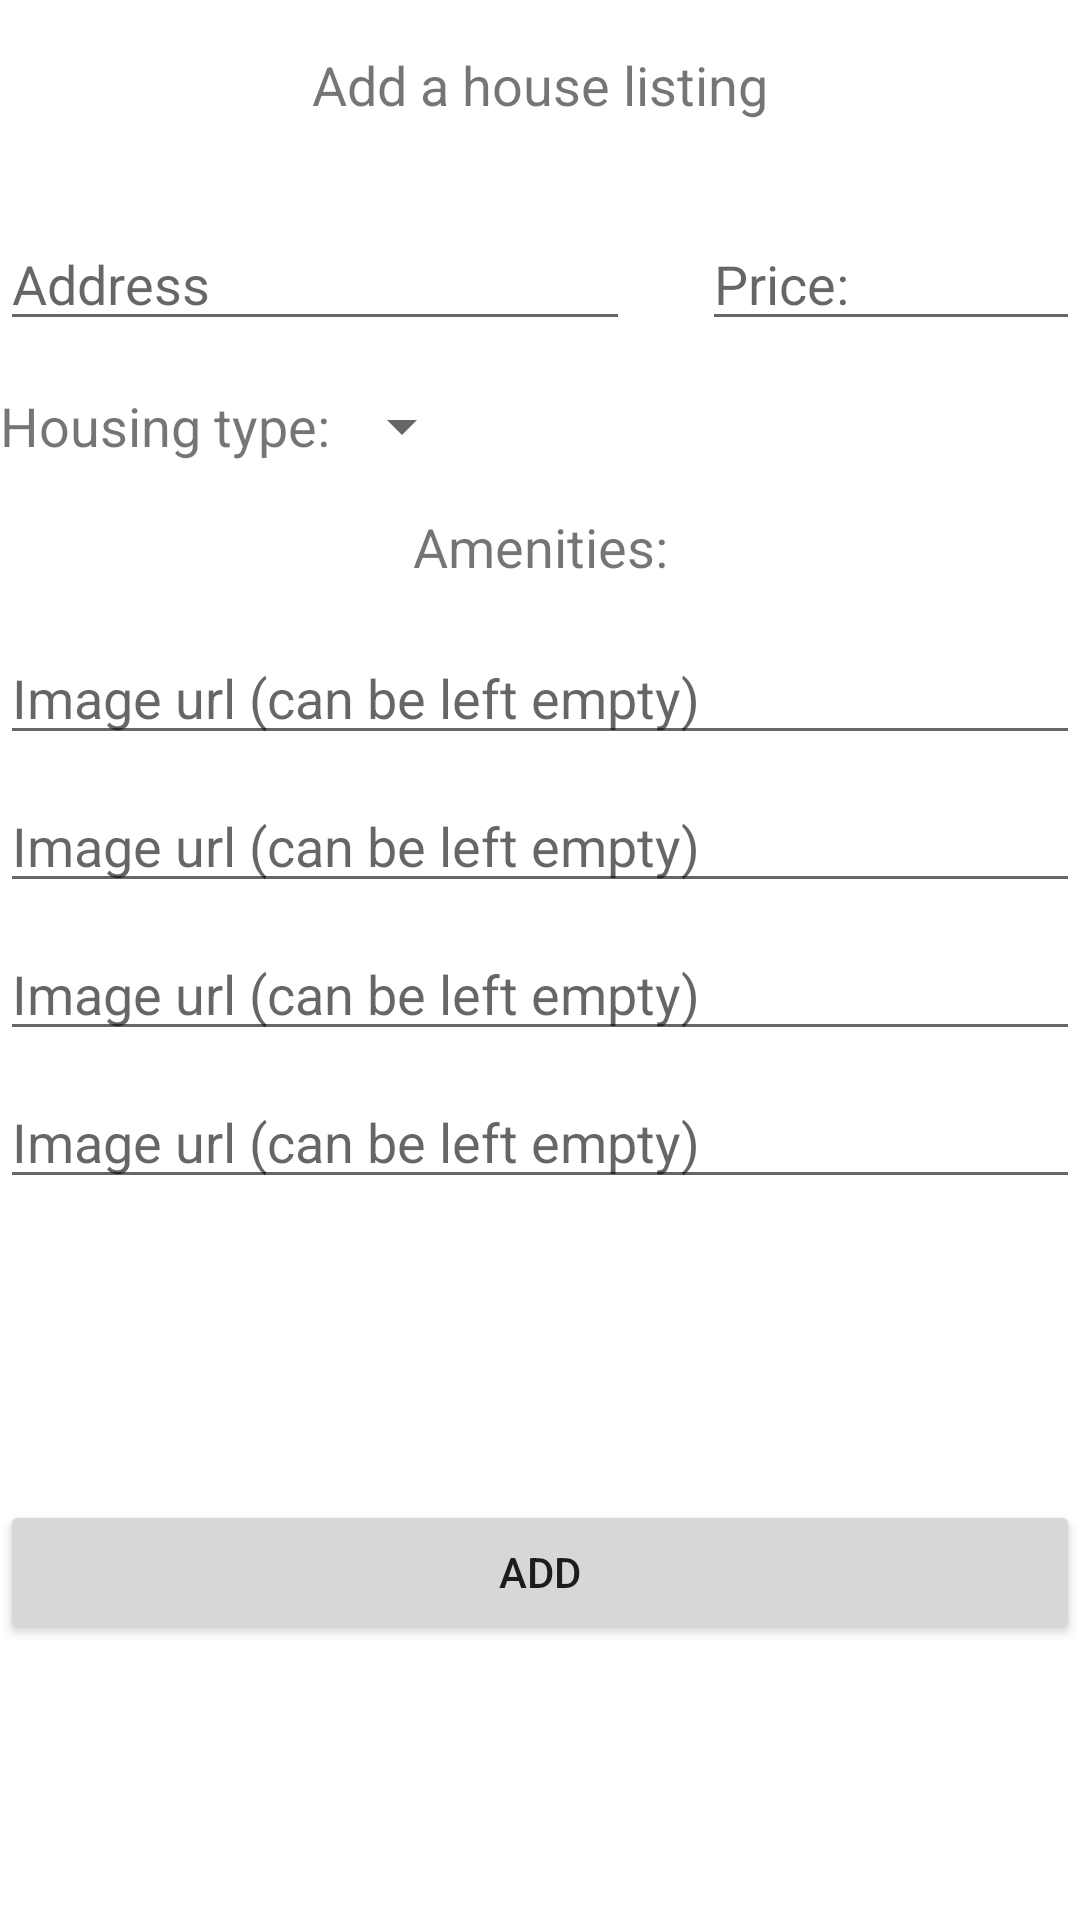

Android layout source for this screen:
<!-- AndroidManifest.xml: application theme Theme.HousingApp -->
<!-- res/layout/fragment_housing_add.xml -->
<?xml version="1.0" encoding="utf-8"?>
<androidx.constraintlayout.widget.ConstraintLayout
    xmlns:android="http://schemas.android.com/apk/res/android"
    xmlns:app="http://schemas.android.com/apk/res-auto"
    xmlns:tools="http://schemas.android.com/tools"
    android:layout_width="match_parent"
    android:layout_height="match_parent">


    <TextView
        android:id="@+id/addHouseTitle_textView"
        android:layout_width="wrap_content"
        android:layout_height="wrap_content"
        android:layout_marginTop="16dp"
        android:text="@string/houseListingTitle"
        android:textSize="18sp"
        app:layout_constraintEnd_toEndOf="parent"
        app:layout_constraintStart_toStartOf="parent"
        app:layout_constraintTop_toTopOf="parent" />

    <EditText
        android:id="@+id/address_editText"
        android:layout_width="wrap_content"
        android:layout_height="wrap_content"
        android:layout_marginTop="32dp"
        android:layout_marginEnd="12dp"
        android:ems="10"
        android:hint="Address"
        android:inputType="textPersonName"
        app:layout_constraintStart_toStartOf="parent"
        app:layout_constraintTop_toBottomOf="@+id/addHouseTitle_textView"
        app:layout_constraintEnd_toStartOf="@id/price_editTextNumber"
        android:autofillHints="" />

    <TextView
        android:id="@+id/dropDown_textView"
        android:layout_width="wrap_content"
        android:layout_height="wrap_content"
        android:layout_marginTop="16dp"
        android:text="@string/housingType"
        android:textSize="18sp"
        app:layout_constraintStart_toStartOf="parent"
        app:layout_constraintTop_toBottomOf="@+id/address_editText" />

    <Spinner
        android:id="@+id/dropDown_spinner"
        android:layout_width="wrap_content"
        android:layout_height="wrap_content"
        app:layout_constraintBottom_toBottomOf="@+id/dropDown_textView"
        app:layout_constraintStart_toEndOf="@+id/dropDown_textView"
        app:layout_constraintTop_toTopOf="@+id/dropDown_textView" />

    <EditText
        android:id="@+id/price_editTextNumber"
        android:layout_width="0dp"
        android:layout_height="wrap_content"
        android:layout_marginLeft="12dp"
        android:layout_marginTop="32dp"
        android:ems="10"
        android:hint="@string/price"
        android:inputType="numberDecimal"
        app:layout_constraintEnd_toEndOf="parent"
        app:layout_constraintStart_toEndOf="@+id/address_editText"
        app:layout_constraintTop_toBottomOf="@+id/addHouseTitle_textView" />

    <TextView
        android:id="@+id/amenitiesTitle_textView"
        android:layout_width="0dp"
        android:layout_height="wrap_content"
        android:layout_marginTop="16dp"
        android:text="@string/amenities"
        android:textAlignment="center"
        android:textSize="18sp"
        app:layout_constraintEnd_toEndOf="parent"
        app:layout_constraintStart_toStartOf="parent"
        app:layout_constraintTop_toBottomOf="@+id/dropDown_textView" />

    <TableLayout
        android:id="@+id/amenities_tableLayout"
        android:layout_width="0dp"
        android:layout_height="wrap_content"
        android:layout_gravity="center_horizontal"
        app:layout_constraintEnd_toEndOf="parent"
        app:layout_constraintStart_toStartOf="parent"
        app:layout_constraintTop_toBottomOf="@+id/amenitiesTitle_textView"/>

    <LinearLayout
        android:id="@+id/imageLinks"
        android:layout_width="0dp"
        android:layout_height="wrap_content"
        android:layout_marginTop="16dp"
        android:orientation="vertical"
        app:layout_constraintEnd_toEndOf="parent"
        app:layout_constraintStart_toStartOf="parent"
        app:layout_constraintTop_toBottomOf="@+id/amenities_tableLayout">

        <EditText
            android:id="@+id/imageLink1_inputField"
            android:layout_width="match_parent"
            android:layout_height="wrap_content"
            android:layout_marginBottom="8dp"
            android:ems="10"
            android:hint="@string/image_url_can_be_left_empty"
            android:inputType="textPersonName" />

        <EditText
            android:id="@+id/imageLink2_inputField"
            android:layout_width="match_parent"
            android:layout_height="wrap_content"
            android:layout_marginBottom="8dp"
            android:ems="10"
            android:hint="@string/image_url_can_be_left_empty"
            android:inputType="textPersonName" />

        <EditText
            android:id="@+id/imageLink3_inputField"
            android:layout_width="match_parent"
            android:layout_height="wrap_content"
            android:layout_marginBottom="8dp"
            android:ems="10"
            android:hint="Image url (can be left empty)"
            android:inputType="textPersonName" />

        <EditText
            android:id="@+id/imageLink4_inputField"
            android:layout_width="match_parent"
            android:layout_height="wrap_content"
            android:layout_marginBottom="8dp"
            android:ems="10"
            android:hint="Image url (can be left empty)"
            android:inputType="textPersonName" />

    </LinearLayout>

    <Button
        android:id="@+id/add_button"
        android:layout_width="0dp"
        android:layout_height="wrap_content"
        android:layout_marginTop="32dp"
        android:layout_marginBottom="32dp"
        android:text="Add"
        app:layout_constraintBottom_toBottomOf="parent"
        app:layout_constraintEnd_toEndOf="parent"
        app:layout_constraintStart_toStartOf="parent"
        app:layout_constraintTop_toBottomOf="@+id/imageLinks" />

</androidx.constraintlayout.widget.ConstraintLayout>
<!-- resources referenced by this layout -->
<resources>
  <string name="amenities">Amenities:</string>
  <string name="houseListingTitle">Add a house listing</string>
  <string name="housingType">Housing type:</string>
  <string name="image_url_can_be_left_empty">Image url (can be left empty)</string>
  <string name="price">Price:</string>
  <style name="Theme.HousingApp" parent="Theme.MaterialComponents.DayNight.NoActionBar">
          
          <item name="colorPrimary">@color/purple_500</item>
          <item name="colorPrimaryVariant">@color/purple_700</item>
          <item name="colorOnPrimary">@color/white</item>
          
          <item name="colorSecondary">@color/teal_200</item>
          <item name="colorSecondaryVariant">@color/teal_700</item>
          <item name="colorOnSecondary">@color/black</item>
          
          <item name="android:statusBarColor" tools:targetApi="l">?attr/colorPrimaryVariant</item>
          
      </style>
  <!-- not gathered from this repository: default colours our renderer supplied (Android Studio template values) -->
  <color name="purple_500">#FF6200EE</color>
  <color name="purple_700">#FF3700B3</color>
  <color name="teal_200">#FF03DAC5</color>
  <color name="teal_700">#FF018786</color>
  <color name="black">#FF000000</color>
  <color name="white">#FFFFFFFF</color>
</resources>
